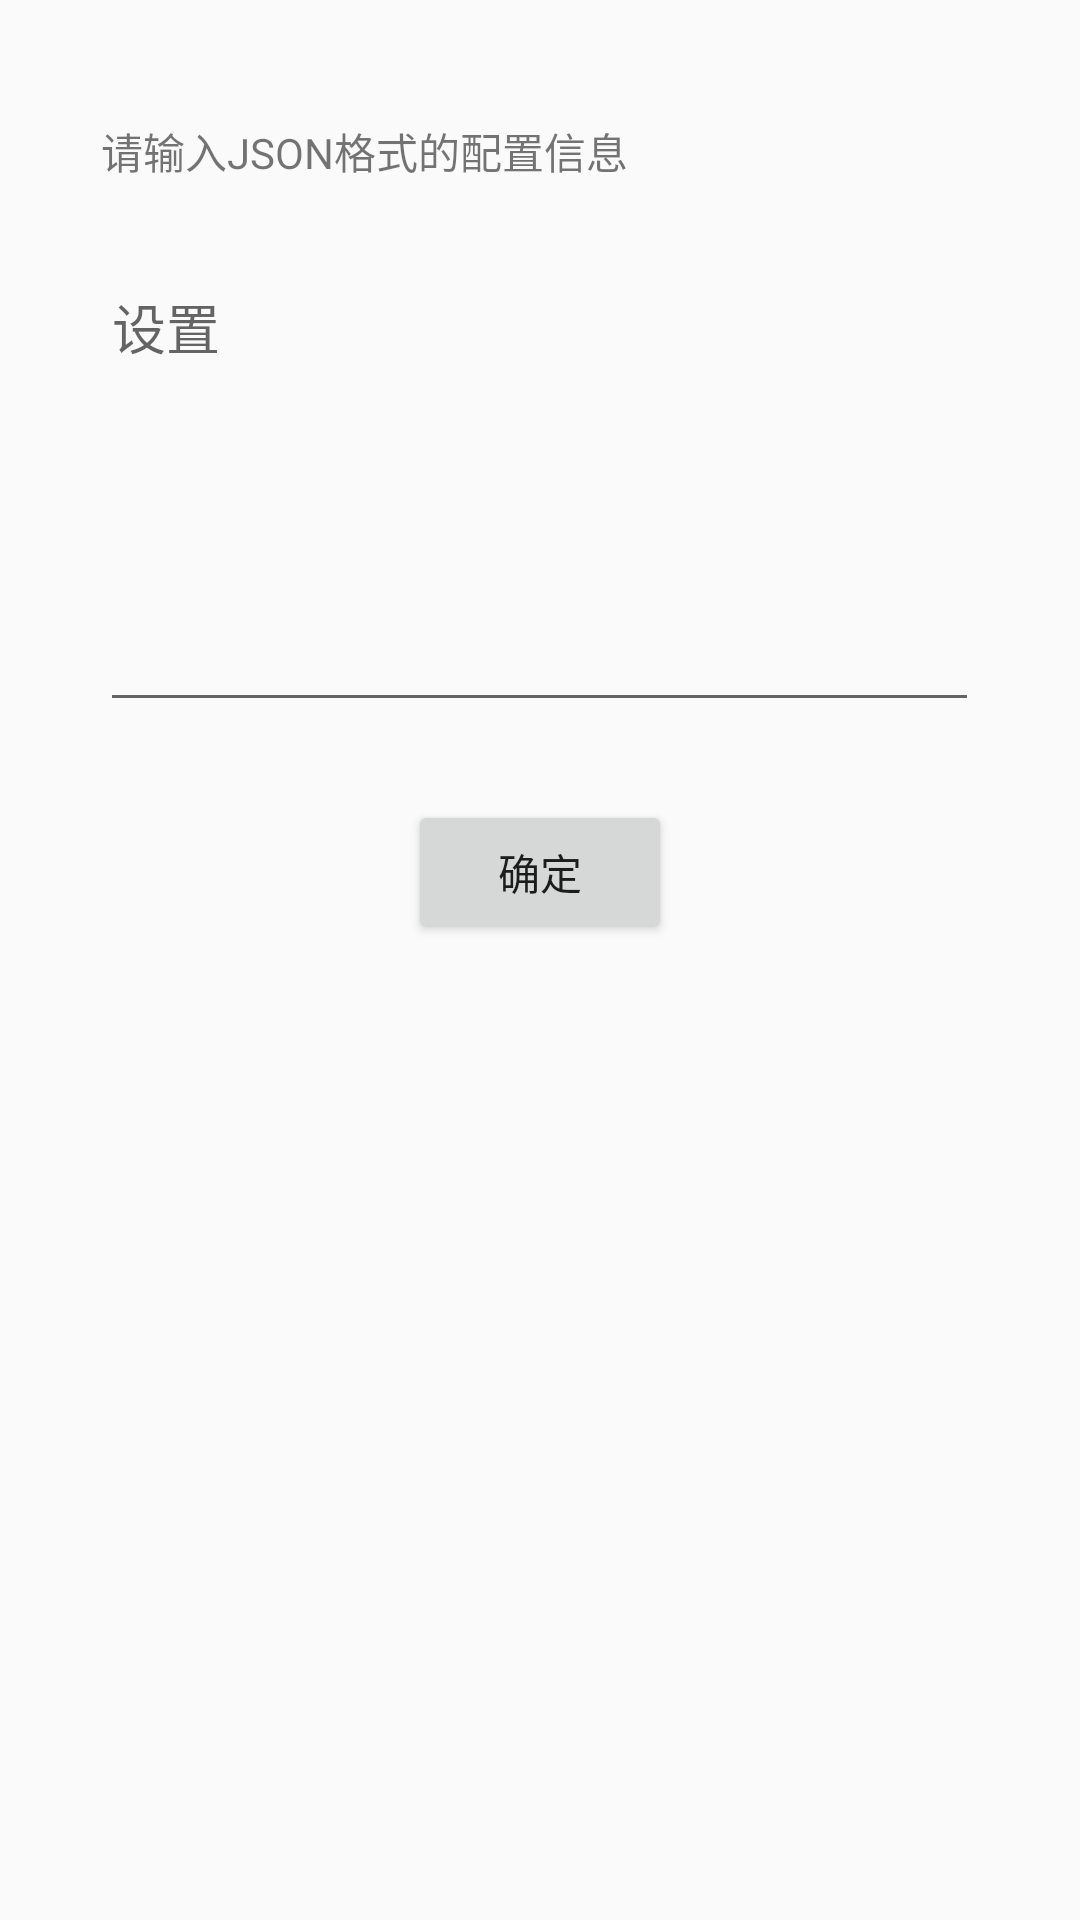

The Android layout XML behind this screen, and the referenced resources:
<!-- AndroidManifest.xml: application theme AppTheme -->
<!-- res/layout/activity_text_config.xml -->
<?xml version="1.0" encoding="utf-8"?>
<androidx.constraintlayout.widget.ConstraintLayout xmlns:android="http://schemas.android.com/apk/res/android"
    xmlns:app="http://schemas.android.com/apk/res-auto"
    xmlns:tools="http://schemas.android.com/tools"
    android:layout_width="match_parent"
    android:layout_height="match_parent"
    tools:context=".TextConfigActivity">

    <EditText
        android:id="@+id/editTextConfig"
        android:layout_width="293dp"
        android:layout_height="155dp"
        android:layout_marginStart="5dp"
        android:layout_marginTop="25dp"
        android:layout_marginEnd="5dp"
        android:ems="10"
        android:gravity="start|top"
        android:hint="@string/ui_menu_settings"
        android:importantForAutofill="no"
        android:inputType="textMultiLine"
        app:layout_constraintEnd_toEndOf="parent"
        app:layout_constraintHorizontal_bias="0.495"
        app:layout_constraintStart_toStartOf="parent"
        app:layout_constraintTop_toBottomOf="@+id/textView5" />

    <Button
        android:id="@+id/cmdTCSave"
        android:layout_width="wrap_content"
        android:layout_height="wrap_content"
        android:layout_marginStart="10dp"
        android:layout_marginTop="26dp"
        android:layout_marginEnd="10dp"
        android:text="@string/ui_button_ok"
        app:layout_constraintEnd_toEndOf="parent"
        app:layout_constraintStart_toStartOf="parent"
        app:layout_constraintTop_toBottomOf="@+id/editTextConfig" />

    <TextView
        android:id="@+id/textView5"
        android:layout_width="wrap_content"
        android:layout_height="wrap_content"
        android:layout_marginStart="59dp"
        android:layout_marginTop="40dp"
        android:layout_marginEnd="176dp"
        android:text="@string/ui_lable_textconfig"
        app:layout_constraintEnd_toEndOf="parent"
        app:layout_constraintStart_toStartOf="parent"
        app:layout_constraintTop_toTopOf="parent" />
</androidx.constraintlayout.widget.ConstraintLayout>
<!-- resources referenced by this layout -->
<resources>
  <string name="ui_button_ok">确定</string>
  <string name="ui_lable_textconfig">请输入JSON格式的配置信息</string>
  <string name="ui_menu_settings">设置</string>
  <style name="AppTheme" parent="Theme.AppCompat.Light.DarkActionBar">
          
          <item name="colorPrimary">@color/colorPrimary</item>
          <item name="colorPrimaryDark">@color/colorPrimaryDark</item>
          <item name="colorAccent">@color/colorAccent</item>
      </style>
  <color name="colorPrimary">#ff555555</color>
  <color name="colorPrimaryDark">#66000000</color>
  <color name="colorAccent">#ff00a1e9</color>
</resources>
